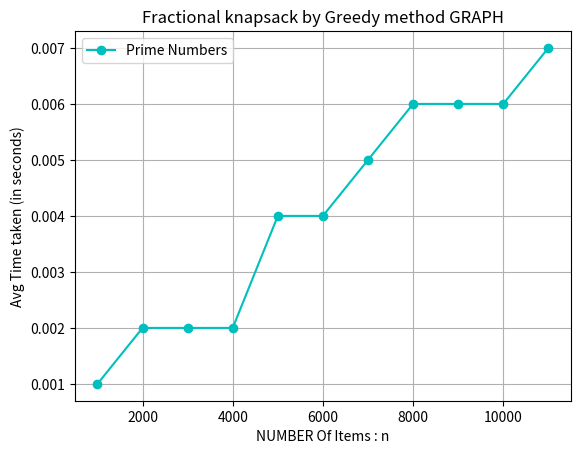

Write the Python code that produced this figure.
import matplotlib.pyplot as plt

# Sample data
x = [1000,2000,3000,4000,5000,6000,7000,8000,9000,10000,11000]
y = [0.001000 ,0.002000 ,0.002000 ,0.002000 ,0.004000 ,0.004000 ,0.005000 ,0.006000 ,0.006000 ,0.006000 ,0.007000  ]

# Create the plot
plt.plot(x, y, marker='o', linestyle='-', color='c', label='Prime Numbers')

# Add labels and title
plt.xlabel('NUMBER Of Items : n')
plt.ylabel('Avg Time taken (in seconds)')
plt.title('Fractional knapsack by Greedy method GRAPH')
plt.legend()

# Show the plot
plt.grid(True)
plt.show()

